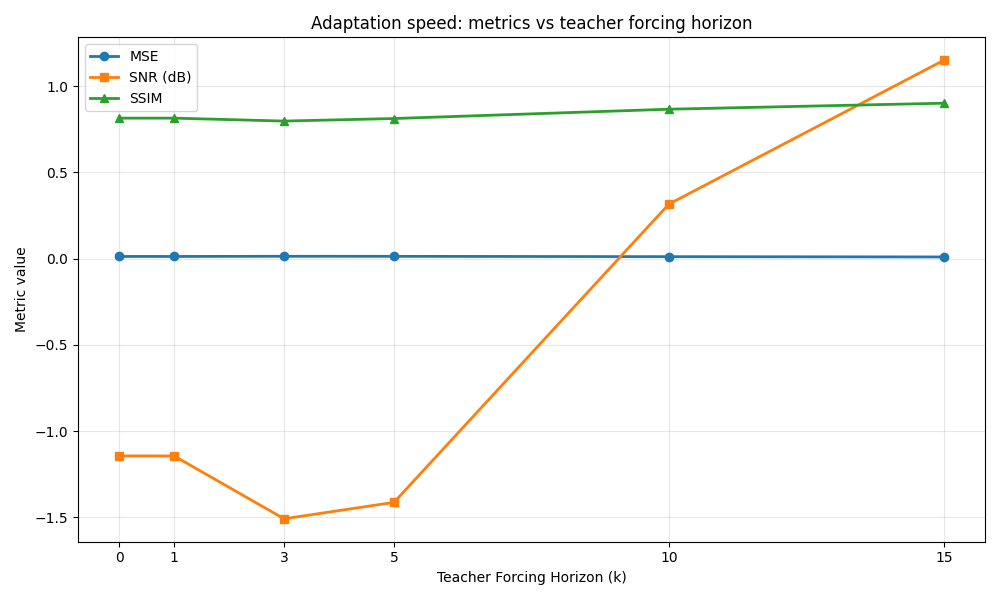

The table this chart was drawn from, first rows:
teacher_forcing_horizon, mse, ssim, snr
0, 0.01233, 0.8138, -1.144
1, 0.01233, 0.8138, -1.144
3, 0.01333, 0.7968, -1.508
5, 0.01304, 0.8116, -1.413
10, 0.01117, 0.8656, 0.3156
15, 0.009514, 0.9004, 1.149
